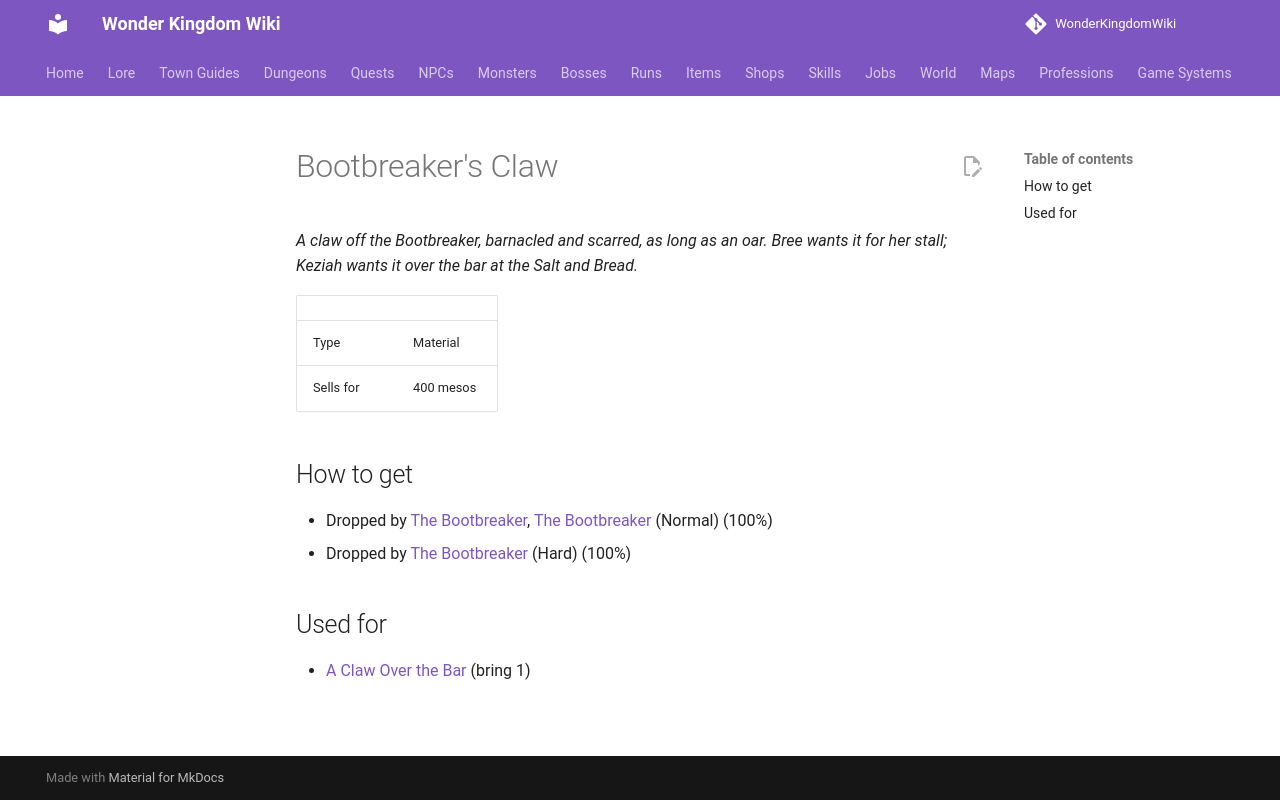

repository: alonohana627/WonderKingdomWiki · page: items/bootbreaker_claw/index.html · generator: mkdocs

<!-- Generated by tools/generate.py from GameLib. Do not edit: changes are overwritten. -->

# Bootbreaker's Claw

*A claw off the Bootbreaker, barnacled and scarred, as long as an oar. Bree wants it for her stall; Keziah wants it over the bar at the Salt and Bread.*

|  |  |
|---|---|
| Type | Material |
| Sells for | 400 mesos |

## How to get

- Dropped by [The Bootbreaker](../monsters/bootbreaker.md), [The Bootbreaker](../bosses/bootbreaker.md) (Normal) (100%)
- Dropped by [The Bootbreaker](../bosses/bootbreaker.md) (Hard) (100%)

## Used for

- [A Claw Over the Bar](../quests/keziah_claw_over_the_bar.md) (bring 1)
